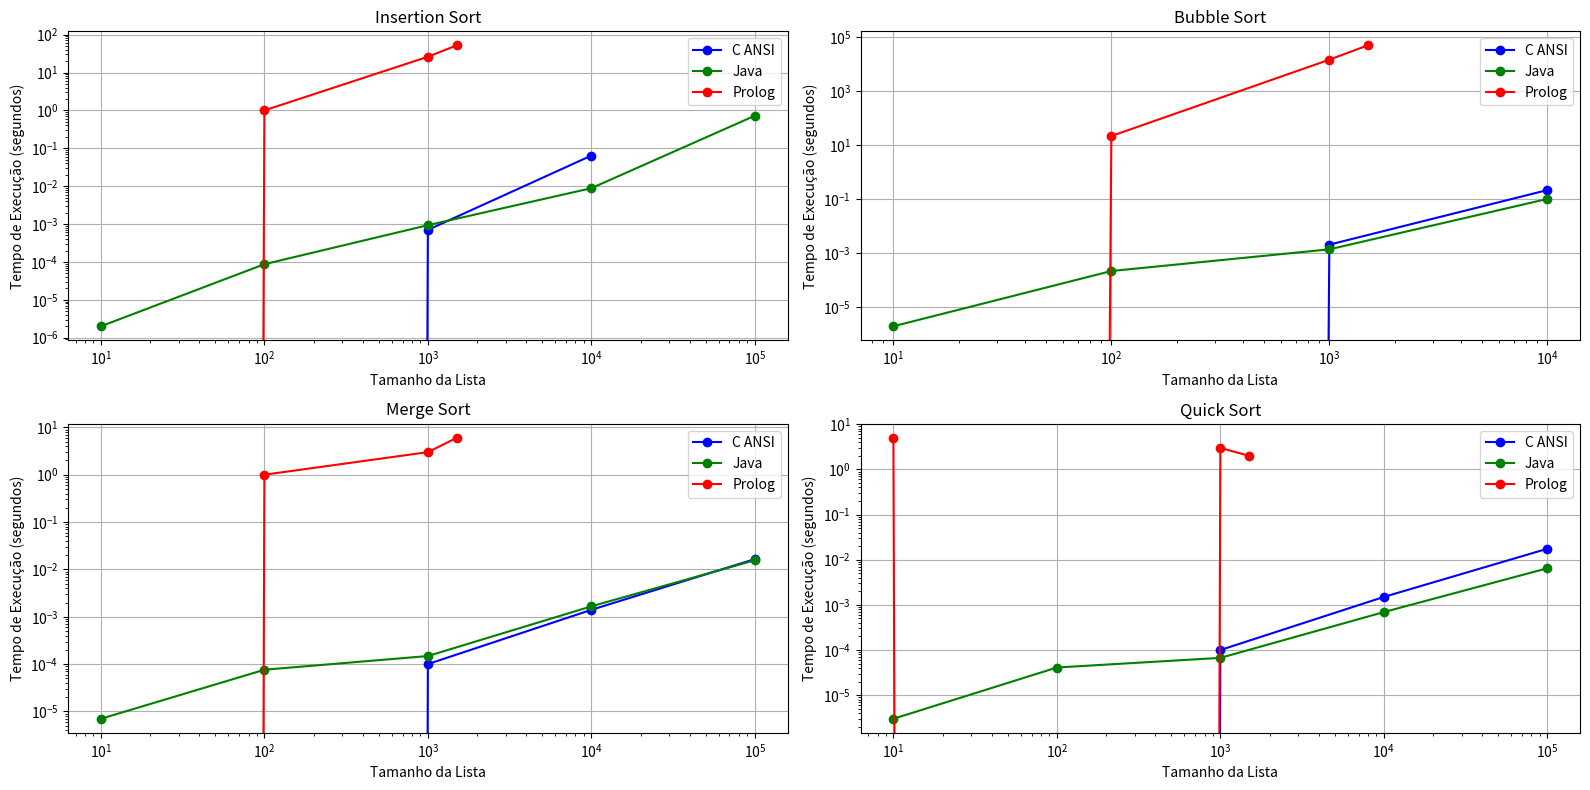

Here is the Python script that generated this plot:
import matplotlib.pyplot as plt

# Dados para C ANSI
sizes_c = [10, 100, 1000, 10000, 100000]
insertion_sort_c = [0.000000, 0.000000, 0.000700, 0.064100, float('inf')]  # float('inf') para valores que excederam o limite
bubble_sort_c = [0.000000, 0.000000, 0.002100, 0.219500, float('inf')]
merge_sort_c = [0.000000, 0.000000, 0.000100, 0.001400, 0.016500]
quick_sort_c = [0.000000, 0.000000, 0.000100, 0.001500, 0.017500]

# Dados para Java
sizes_java = [10, 100, 1000, 10000, 100000]
insertion_sort_java = [0.000002, 0.000087, 0.000931, 0.008837, 0.722601]
bubble_sort_java = [0.000002, 0.000222, 0.001407, 0.103249, float('inf')]
merge_sort_java = [0.000007, 0.000076, 0.000148, 0.001659, 0.015598]
quick_sort_java = [0.000003, 0.000041, 0.000067, 0.000692, 0.006471]

# Dados para Prolog
sizes_prolog = [10, 100, 1000, 1500]
insertion_sort_prolog = [0, 1, 26, 52]
bubble_sort_prolog = [0, 22, 14713, 49809]
merge_sort_prolog = [0, 1, 3, 6]
quick_sort_prolog = [5, 0, 3, 2]

# Plotagem
plt.figure(figsize=(16, 8))

# Plot para Insertion Sort
plt.subplot(2, 2, 1)
plt.plot(sizes_c, insertion_sort_c, marker='o', linestyle='-', color='b', label='C ANSI')
plt.plot(sizes_java, insertion_sort_java, marker='o', linestyle='-', color='g', label='Java')
plt.plot(sizes_prolog, insertion_sort_prolog, marker='o', linestyle='-', color='r', label='Prolog')
plt.xscale('log')
plt.yscale('log')
plt.xlabel('Tamanho da Lista')
plt.ylabel('Tempo de Execução (segundos)')
plt.title('Insertion Sort')
plt.grid(True)
plt.legend()

# Plot para Bubble Sort
plt.subplot(2, 2, 2)
plt.plot(sizes_c, bubble_sort_c, marker='o', linestyle='-', color='b', label='C ANSI')
plt.plot(sizes_java, bubble_sort_java, marker='o', linestyle='-', color='g', label='Java')
plt.plot(sizes_prolog, bubble_sort_prolog, marker='o', linestyle='-', color='r', label='Prolog')
plt.xscale('log')
plt.yscale('log')
plt.xlabel('Tamanho da Lista')
plt.ylabel('Tempo de Execução (segundos)')
plt.title('Bubble Sort')
plt.grid(True)
plt.legend()

# Plot para Merge Sort
plt.subplot(2, 2, 3)
plt.plot(sizes_c, merge_sort_c, marker='o', linestyle='-', color='b', label='C ANSI')
plt.plot(sizes_java, merge_sort_java, marker='o', linestyle='-', color='g', label='Java')
plt.plot(sizes_prolog[:len(merge_sort_prolog)], merge_sort_prolog, marker='o', linestyle='-', color='r', label='Prolog')
plt.xscale('log')
plt.yscale('log')
plt.xlabel('Tamanho da Lista')
plt.ylabel('Tempo de Execução (segundos)')
plt.title('Merge Sort')
plt.grid(True)
plt.legend()

# Plot para Quick Sort
plt.subplot(2, 2, 4)
plt.plot(sizes_c, quick_sort_c, marker='o', linestyle='-', color='b', label='C ANSI')
plt.plot(sizes_java, quick_sort_java, marker='o', linestyle='-', color='g', label='Java')
plt.plot(sizes_prolog[:len(quick_sort_prolog)], quick_sort_prolog, marker='o', linestyle='-', color='r', label='Prolog')
plt.xscale('log')
plt.yscale('log')
plt.xlabel('Tamanho da Lista')
plt.ylabel('Tempo de Execução (segundos)')
plt.title('Quick Sort')
plt.grid(True)
plt.legend()

plt.tight_layout()
plt.show()
